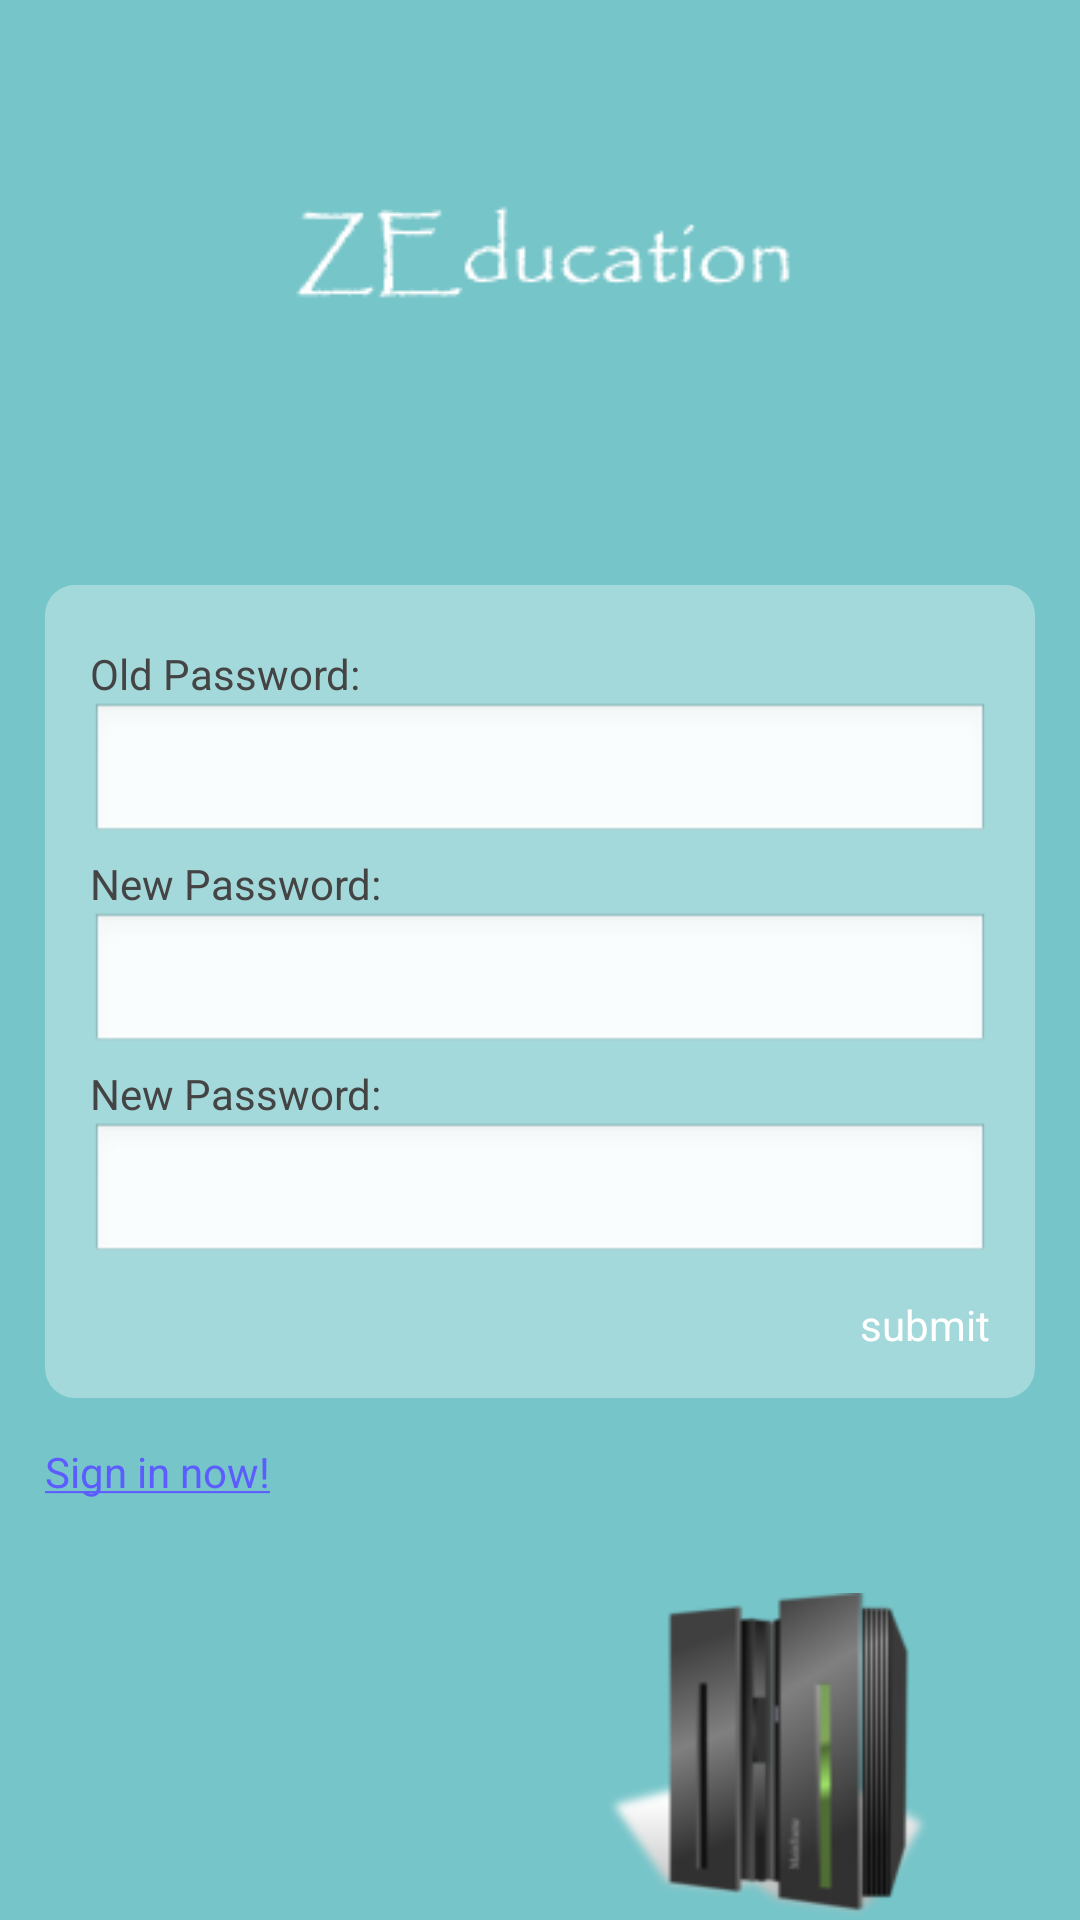

Write the Android layout XML for this screen, with the resource values it uses.
<!-- AndroidManifest.xml: activity theme android:Theme.NoTitleBar -->
<!-- res/layout/activity_find_password.xml -->
<?xml version="1.0" encoding="UTF-8"?>
<LinearLayout
    xmlns:android="http://schemas.android.com/apk/res/android"
    android:orientation="vertical"
    android:layout_width="fill_parent"
    android:layout_height="fill_parent"
    android:background="@drawable/background_login">
    <RelativeLayout 
        android:layout_width="fill_parent"  
        android:layout_height="wrap_content">
        <ImageView android:id="@+id/ZEducation_logo"  
             android:src="@drawable/logo"  
             android:layout_width="wrap_content"  
             android:layout_height="wrap_content"  
             android:layout_alignParentTop="true" 
             android:layout_centerHorizontal="true"
             android:layout_marginTop="40dp"
             android:layout_marginBottom="40dp" 
          />  
    </RelativeLayout>
    <RelativeLayout 
        android:id="@+id/login_div"
        android:layout_width="fill_parent"
        android:layout_height="wrap_content"
        android:padding="15dip"
        android:layout_margin="15dip"
        android:background="@drawable/background_login_div_bg">
        
        
        
        <TextView  
            android:id="@+id/email_label"  
            android:layout_width="wrap_content"  
            android:layout_height="wrap_content"  
            android:layout_alignParentTop="true"  
            android:layout_marginTop="5dp"  
            android:text="@string/find_password_old_password"  
            style="@style/normalText"
            />  
            
        <EditText
            android:id="@+id/email_edit"  
            android:layout_width="fill_parent"  
            android:layout_height="wrap_content"  
            android:hint="@string/login_username_hint"  
            android:layout_below="@id/email_label"
            android:singleLine="true"  
            android:inputType="text"
            />
        
        <TextView  
            android:id="@+id/old_password_label"  
            android:layout_width="wrap_content"  
            android:layout_height="wrap_content"  
            android:layout_below="@id/email_edit"  
            android:layout_marginTop="3dp"  
            android:text="@string/find_password_new_password"  
            style="@style/normalText"/>  
    	<EditText
            	android:id="@+id/old_password_edit"  
            	android:layout_width="fill_parent"  
            	android:layout_height="wrap_content"  
            	android:layout_below="@id/old_password_label"  
            	android:password="true"  
            	android:singleLine="true"  
            	android:inputType="textPassword"  
    			/>  
        
        <TextView  
            android:id="@+id/new_password_label"  
            android:layout_width="wrap_content"  
            android:layout_height="wrap_content"  
            android:layout_below="@id/old_password_edit"  
            android:layout_marginTop="3dp"  
            android:text="@string/find_password_new_password"  
            style="@style/normalText"/>  
    	<EditText
            	android:id="@+id/new_password_edit"  
            	android:layout_width="fill_parent"  
            	android:layout_height="wrap_content"  
            	android:layout_below="@id/new_password_label"  
            	android:password="true"  
            	android:singleLine="true"  
            	android:inputType="textPassword"  
    			/>  

    		
    	<Button  
            	android:id="@+id/submit_button"  
            	android:layout_width="wrap_content"  
            	android:layout_height="wrap_content"  
            	android:layout_below="@id/new_password_edit"  
            	android:layout_alignRight="@id/new_password_edit"  
            	android:text="@string/find_password_submit"
            	android:textColor="@color/login_text"
            	android:layout_marginTop="10dp"  
            	android:background="@drawable/button"  
    			/>  
    </RelativeLayout>
    
    <RelativeLayout  
      android:layout_width="fill_parent"  
      android:layout_height="wrap_content"  
      >  
         <TextView  android:id="@+id/register_link"  
             android:text="@string/register_login_link"
             android:layout_width="wrap_content"  
             android:layout_height="wrap_content"  
             android:layout_marginLeft="15dp"   
             android:textColor="@drawable/link"
          />  
         <ImageView android:id="@+id/mainframe_logo"  
             android:src="@drawable/mainframe"  
             android:layout_width="wrap_content"  
             android:layout_height="wrap_content"  
             android:layout_alignParentRight="true"  
             android:layout_alignParentBottom="true" 
             android:layout_marginRight="40dp"   
             android:layout_marginBottom="50dp" 
          />  
 
     </RelativeLayout>  
    
</LinearLayout>
<!-- resources referenced by this layout -->
<resources>
  <color name="login_text">#FFFFFF</color>
  <!-- drawable background_login (drawable-mdpi) -->
  <?xml version="1.0" encoding="utf-8"?>
  <shape xmlns:android="http://schemas.android.com/apk/res/android">
      <gradient 
          android:startColor="#76c5c9"
          android:endColor="#76c5c9"
          android:angle="45"/>
      
  </shape>
  <!-- drawable background_login_div_bg (drawable-mdpi) -->
  <?xml version="1.0" encoding="UTF-8"?>
  <shape xmlns:android="http://schemas.android.com/apk/res/android">  
          <solid android:color="#55FFFFFF" />  
          <corners android:topLeftRadius="10dp" android:topRightRadius="10dp"  
                  android:bottomRightRadius="10dp" android:bottomLeftRadius="10dp"/>  
  </shape>
  <!-- drawable button (drawable-mdpi) -->
  <?xml version="1.0" encoding="utf-8"?>
  <selector xmlns:android="http://schemas.android.com/apk/res/android">  
    
       <item android:drawable="@drawable/button_pressed" android:state_pressed="true"/>  
       <item android:drawable="@drawable/button_normal" android:state_focused="false" android:state_pressed="false"/>  
       <item android:drawable="@drawable/button_focus"  android:state_focused="true"/>  
       <item android:drawable="@drawable/button_normal" android:state_focused="false"/>
    
  </selector>
  <!-- drawable link (drawable-mdpi) -->
  <?xml version="1.0" encoding="utf-8"?>
  <selector xmlns:android="http://schemas.android.com/apk/res/android">  
    
       <item android:state_pressed="true" android:color="@color/link_pressed"/>
       <item android:state_focused="false" android:state_pressed="false" android:color="@color/link_normal"/> 
       <item android:state_focused="true" android:color="@color/link_pressed"/>
       <item android:state_focused="false" android:color="@color/link_normal"/>
    
  </selector>
  <!-- drawable logo: png bitmap (drawable-mdpi, 4651 bytes) -->
  <!-- drawable mainframe: png bitmap (drawable-mdpi, 11254 bytes) -->
  <string name="find_password_new_password">New Password:</string>
  <string name="find_password_old_password">Old Password:</string>
  <string name="find_password_submit">submit</string>
  <string name="login_username_hint" />
  <string name="register_login_link"><a href="#" mce_href="#">Sign in now!</a></string>
  <style name="normalText" parent="@android:style/TextAppearance">                        
          <item name="android:textColor">#444</item>  
          <item name="android:textSize">14sp</item>  
      </style>
  <!-- drawable button_normal: png bitmap (drawable-mdpi, 3201 bytes) -->
  <!-- drawable button_focus: png bitmap (drawable-mdpi, 3190 bytes) -->
  <color name="link_pressed">#330099</color>
  <color name="link_normal">#6666FF</color>
</resources>
